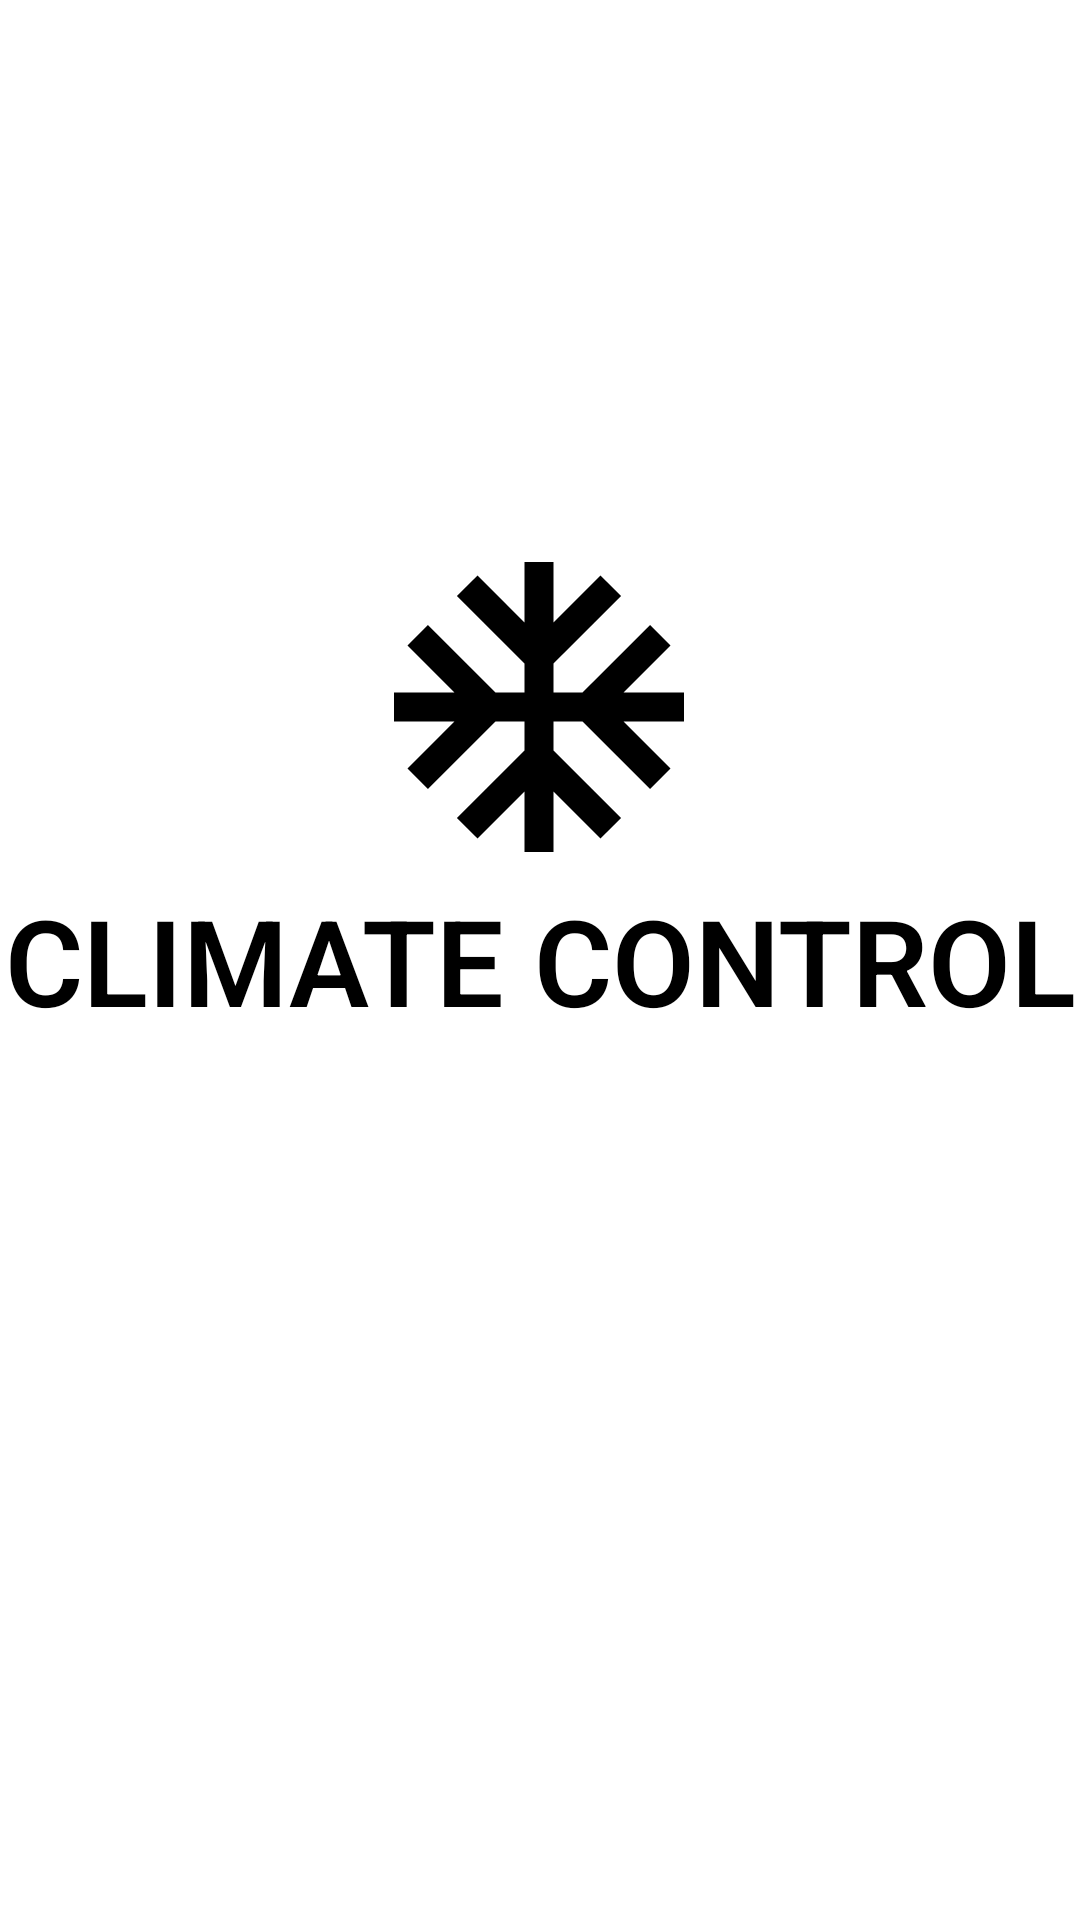

Produce the Android XML layout that renders to this screen, including the resource entries it uses.
<!-- AndroidManifest.xml: application theme Theme.390CC -->
<!-- res/layout/activity_splash.xml -->
<?xml version="1.0" encoding="utf-8"?>
<androidx.constraintlayout.widget.ConstraintLayout xmlns:android="http://schemas.android.com/apk/res/android"
    xmlns:app="http://schemas.android.com/apk/res-auto"
    xmlns:tools="http://schemas.android.com/tools"
    android:id="@+id/linearLayout"
    android:layout_width="fill_parent"
    android:layout_height="fill_parent"
    android:orientation="vertical">

    <ImageView
        android:id="@+id/splashscreen"
        android:layout_width="200dp"
        android:layout_height="200dp"
        android:src="@drawable/ic_launcher_cool_one_foreground"
        app:layout_constraintBottom_toBottomOf="parent"
        app:layout_constraintEnd_toEndOf="parent"
        app:layout_constraintHorizontal_bias="0.497"
        app:layout_constraintStart_toStartOf="parent"
        app:layout_constraintTop_toTopOf="parent"
        app:layout_constraintVertical_bias="0.308" />

    <TextView
        android:id="@+id/textView6"
        android:layout_width="wrap_content"
        android:layout_height="wrap_content"
        android:fontFamily="sans-serif-light"
        android:gravity="center"
        android:text="Climate Control"
        android:textAllCaps="true"
        android:textColor="@color/black"
        android:textSize="40sp"
        android:textStyle="bold"
        app:layout_constraintBottom_toBottomOf="parent"
        app:layout_constraintEnd_toEndOf="parent"
        app:layout_constraintStart_toStartOf="parent"
        app:layout_constraintTop_toTopOf="parent" />
</androidx.constraintlayout.widget.ConstraintLayout>
<!-- resources referenced by this layout -->
<resources>
  <color name="black">#FF000000</color>
  <!-- drawable ic_launcher_cool_one_foreground (drawable) -->
  <vector xmlns:android="http://schemas.android.com/apk/res/android"
      android:width="108dp"
      android:height="108dp"
      android:viewportWidth="108"
      android:viewportHeight="108"
      android:tint="#000000">
    <group android:scaleX="2.61"
        android:scaleY="2.61"
        android:translateX="22.68"
        android:translateY="22.68">
      <path
          android:fillColor="@android:color/white"
          android:pathData="M22,11h-4.17l3.24,-3.24 -1.41,-1.42L15,11h-2V9l4.66,-4.66 -1.42,-1.41L13,6.17V2h-2v4.17L7.76,2.93 6.34,4.34 11,9v2H9L4.34,6.34 2.93,7.76 6.17,11H2v2h4.17l-3.24,3.24 1.41,1.42L9,13h2v2l-4.66,4.66 1.42,1.41L11,17.83V22h2v-4.17l3.24,3.24 1.42,-1.41L13,15v-2h2l4.66,4.66 1.41,-1.42L17.83,13H22z"/>
    </group>
  </vector>
  <style name="Theme.390CC" parent="Theme.MaterialComponents.DayNight.DarkActionBar">
          
          <item name="colorPrimary">@android:color/black</item>
          <item name="colorPrimaryVariant">@color/black</item>
          <item name="colorOnPrimary">@color/white</item>
          
          <item name="colorSecondary">@color/teal_200</item>
          <item name="colorSecondaryVariant">@color/teal_700</item>
          <item name="colorOnSecondary">@color/black</item>
          
          <item name="android:statusBarColor" tools:targetApi="l">?attr/colorPrimaryVariant</item>
          
      </style>
  <color name="white">#FFFFFFFF</color>
  <color name="teal_200">#FF03DAC5</color>
  <color name="teal_700">#FF018786</color>
</resources>
